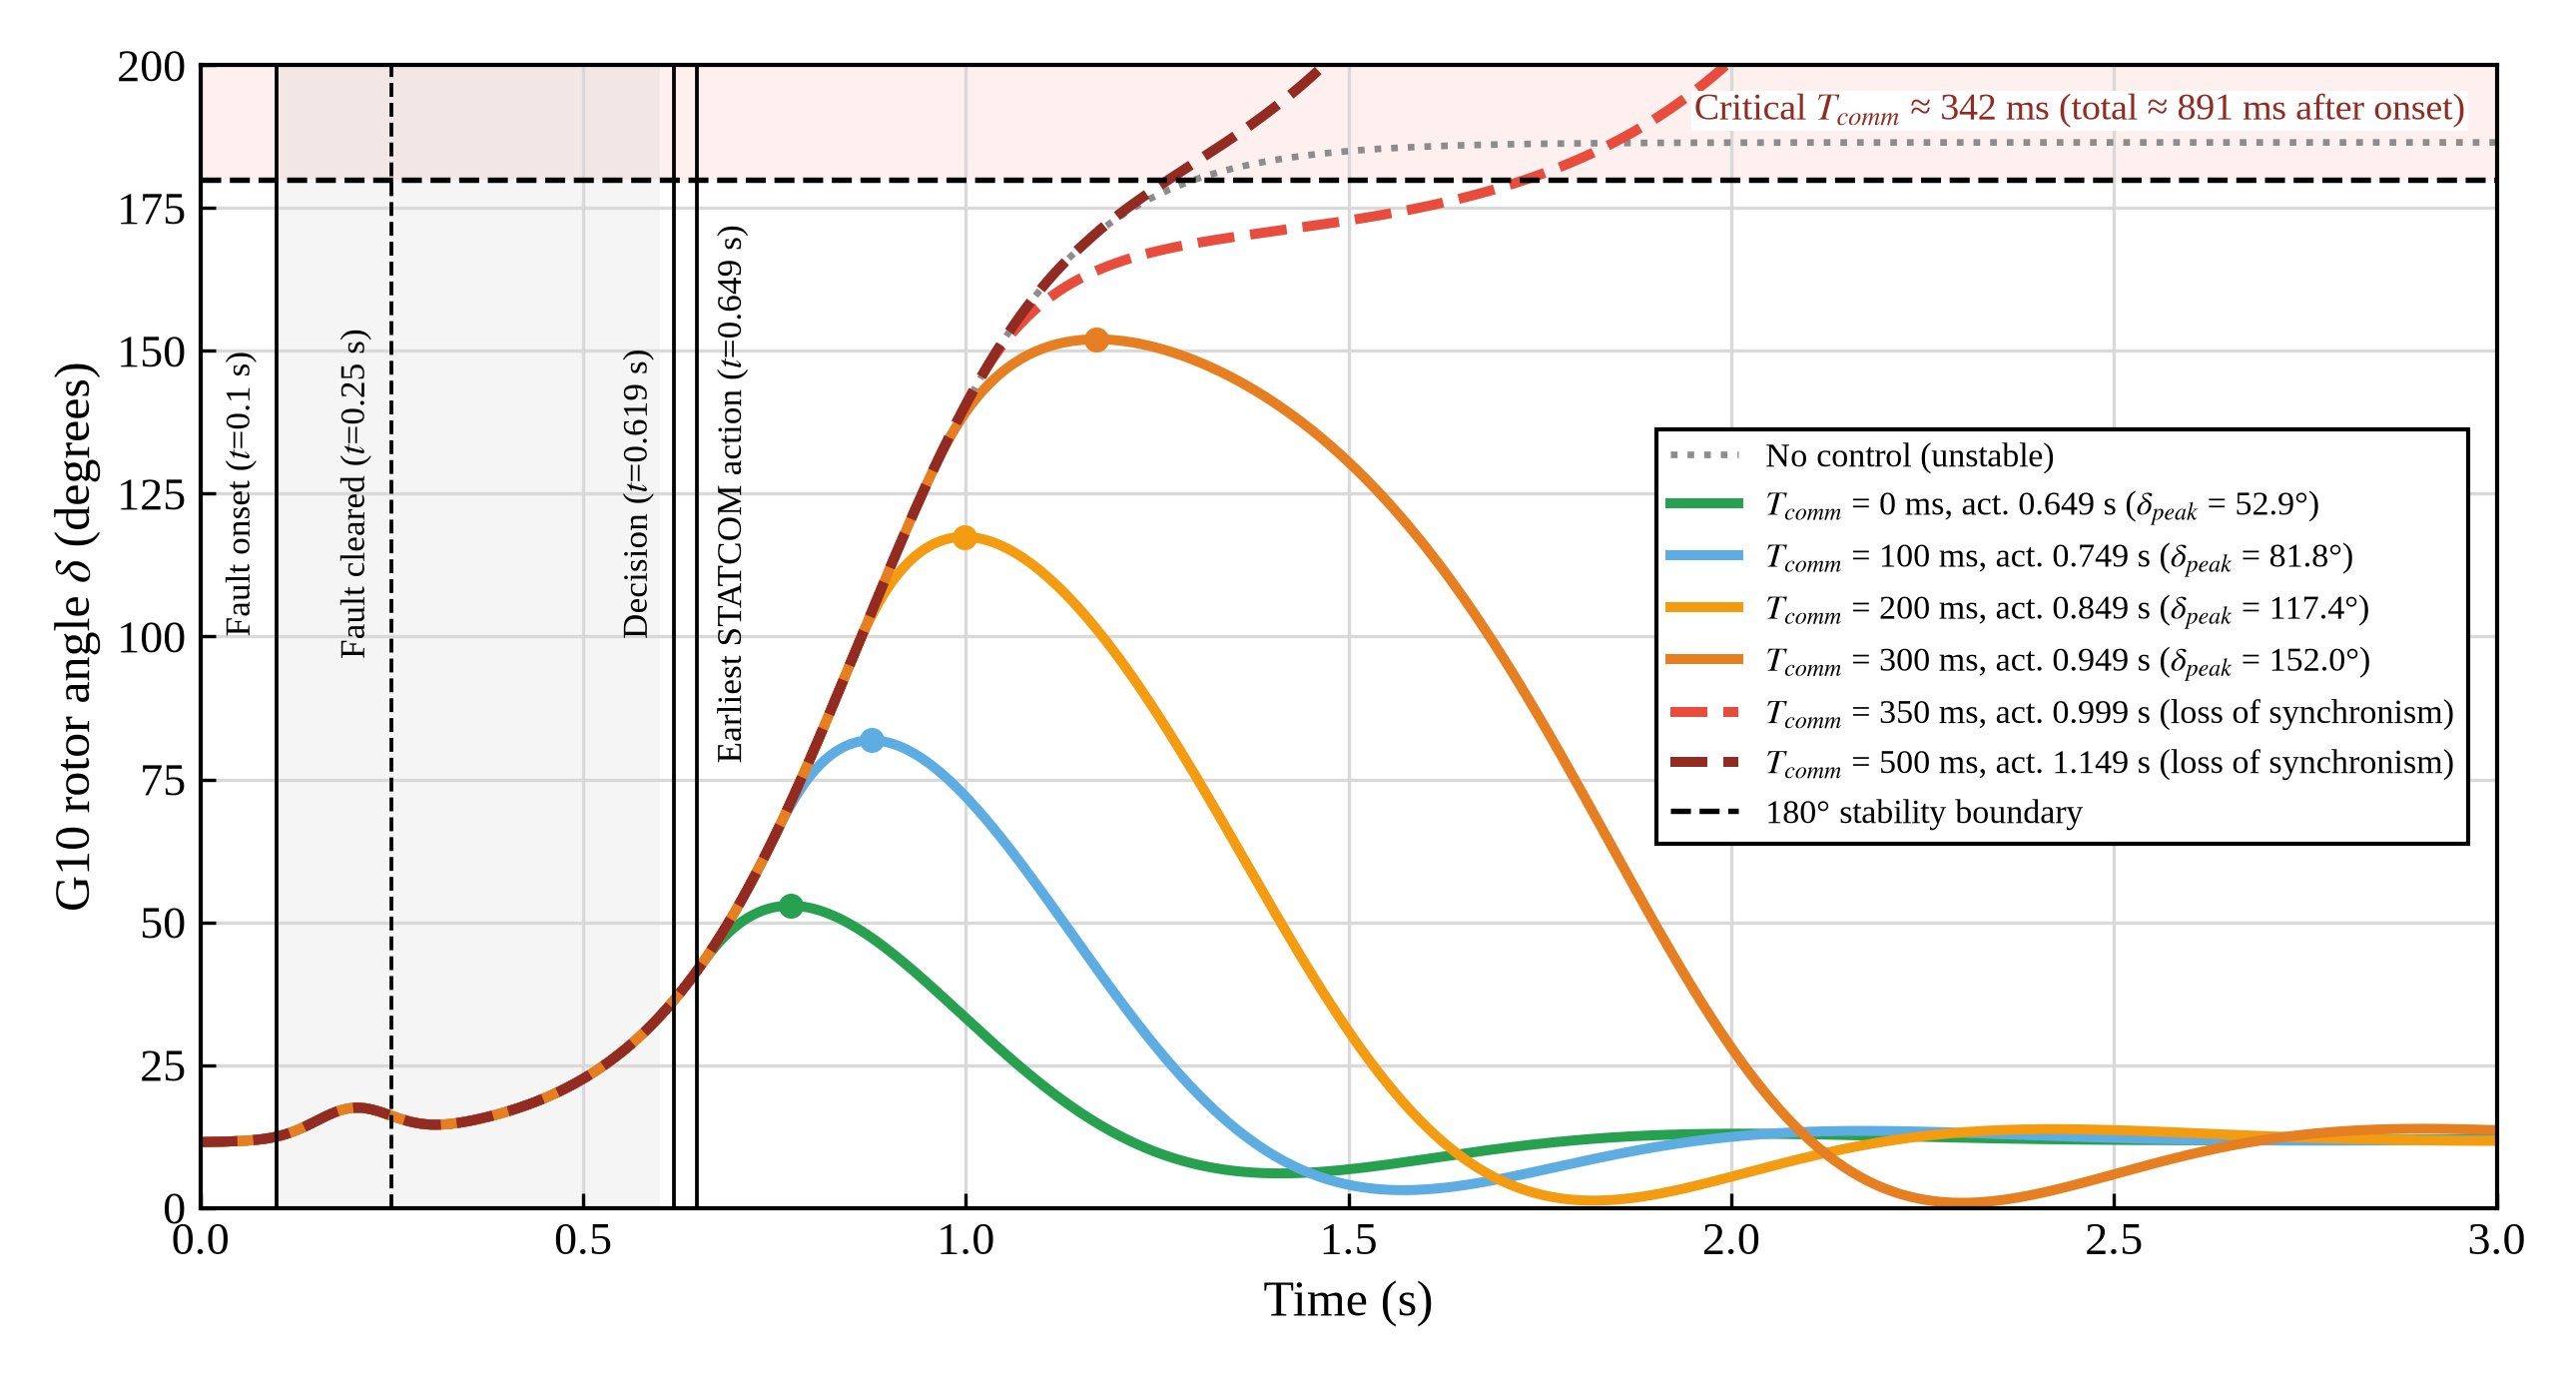

Write Python code to recreate this figure.
"""G10 rotor-angle delay sensitivity re-timed to the measured latency budget.

Each curve is the CNN-LSTM + STATCOM response for a different communication
delay T_comm. The corrective action starts at
    t_act = t_onset + 500 ms window + 1.9 ms + 17.3 ms + 30 ms + T_comm
          = 0.649 s + T_comm
and the G10 model is the same one used in rotor_angle_timing.py, so the two
figures are consistent.
"""
import numpy as np
import matplotlib.pyplot as plt

from rotor_angle_timing import (t, T_FAULT, T_CLEAR, T_DEC, T_STATCOM,
                                TAU_STATCOM, g10_nc, g10_controlled)

T_COMMS = [0.0, 0.100, 0.200, 0.300, 0.350, 0.500]
LIMIT = 180.0


def critical_tcomm(lo=0.0, hi=0.5, tol=1e-3):
    while hi - lo > tol:
        mid = 0.5 * (lo + hi)
        if g10_controlled(T_STATCOM + mid, TAU_STATCOM).max() < LIMIT:
            lo = mid
        else:
            hi = mid
    return lo


def plot(out="delay_sensitivity_timing"):
    plt.rcParams.update({
        "font.family": "serif",
        "font.serif": ["Times New Roman", "Liberation Serif", "DejaVu Serif"],
        "mathtext.fontset": "stix", "font.size": 11,
        "axes.linewidth": 1.0, "xtick.direction": "in", "ytick.direction": "in",
    })
    colors = ["#27a050", "#5dade2", "#f39c12", "#e67e22", "#e74c3c", "#922b21"]
    tc_crit = critical_tcomm()
    print(f"critical T_comm = {tc_crit*1e3:.0f} ms "
          f"(action at {T_STATCOM + tc_crit:.3f} s)")

    fig, ax = plt.subplots(figsize=(8.6, 4.6), dpi=100)
    ax.axhspan(LIMIT, 200, color="#e74c3c", alpha=0.08, lw=0)
    ax.axvspan(T_FAULT, T_FAULT + 0.5, color="0.5", alpha=0.08, lw=0)
    ax.plot(t, g10_nc, color="0.55", lw=1.6, ls=(0, (1, 1.5)),
            label="No control (unstable)")

    for tc, c in zip(T_COMMS, colors):
        t_act = T_STATCOM + tc
        y = g10_controlled(t_act, TAU_STATCOM)
        peak = y.max()
        stable = peak < LIMIT
        status = f"$\\delta_{{peak}}$ = {peak:.1f}°" if stable \
            else "loss of synchronism"
        lab = (f"$T_{{comm}}$ = {tc*1e3:.0f} ms, act. {t_act:.3f} s "
               f"({status})")
        ax.plot(t, y, color=c, lw=2.4, ls="-" if stable else "--", label=lab)
        print(lab)
        if stable:
            i = np.argmax(y)
            ax.plot(t[i], peak, "o", color=c, ms=5, zorder=4)

    ax.axhline(LIMIT, color="black", ls="--", lw=1.3,
               label="180° stability boundary")
    for x, txt, side in [(T_FAULT, f"Fault onset ($t$={T_FAULT:g} s)", "l"),
                         (T_CLEAR, f"Fault cleared ($t$={T_CLEAR:g} s)", "l"),
                         (T_DEC, f"Decision ($t$={T_DEC:.3f} s)", "l"),
                         (T_STATCOM, f"Earliest STATCOM action "
                          f"($t$={T_STATCOM:.3f} s)", "r")]:
        ax.axvline(x, color="black", lw=0.9, ls="--" if x == T_CLEAR else "-")
        dx = -0.025 if side == "l" else 0.025
        ax.text(x + dx, 125, txt, rotation=90, va="center", fontsize=8.5,
                ha="right" if side == "l" else "left")

    ax.text(2.96, 189, f"Critical $T_{{comm}}$ ≈ {tc_crit*1e3:.0f} ms "
            f"(total ≈ {(T_STATCOM + tc_crit - T_FAULT)*1e3:.0f} ms "
            "after onset)", ha="right", va="bottom", fontsize=9,
            color="#922b21", bbox=dict(fc="white", ec="none", pad=0.6))

    ax.set_xlim(0, 3.0)
    ax.set_ylim(0, 200)
    ax.set_xlabel("Time (s)", fontsize=12)
    ax.set_ylabel("G10 rotor angle $\\delta$ (degrees)", fontsize=12)
    ax.grid(True, color="0.85", lw=0.8)
    ax.legend(loc="center right", bbox_to_anchor=(0.995, 0.50), fontsize=8.2,
              edgecolor="black", fancybox=False, framealpha=1)
    fig.tight_layout()
    fig.savefig(out + ".png", dpi=300)
    fig.savefig(out + ".pdf")


if __name__ == "__main__":
    plot()
